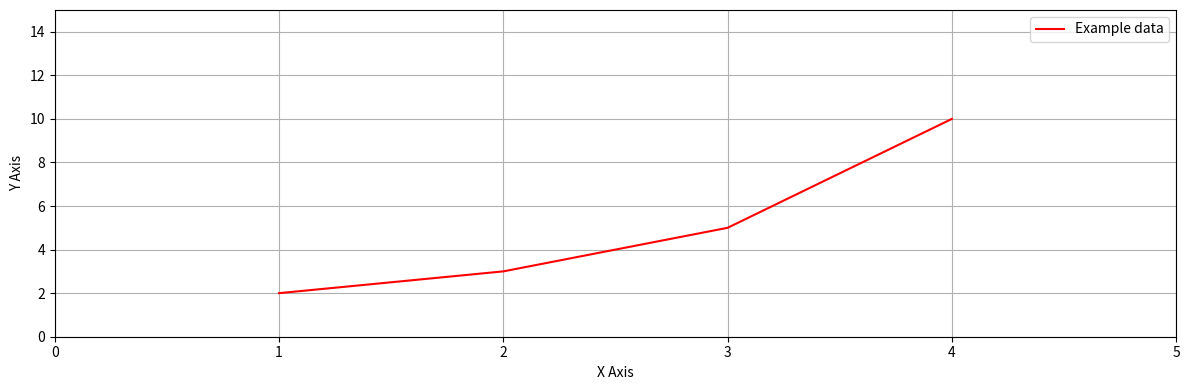

The script that saved this image:
from typing import Iterable, List, Tuple
import matplotlib.pyplot as plt

# TODO: plt 다양한 옵션 추가해서 최대한 많이 쓰는 옵션 다 넣기



font = {'family': 'serif',
        'color':  'darkred',
        'weight': 'normal',
        'size': 16,
        }


def plot_line_graph(x: List[int], y: List[int], figsize: Tuple[int, int]=(12, 4)) -> None:
    """두 변수에 대한 line graph를 그리는 함수."""
    plt.figure(figsize=figsize)

    plt.plot(x, y, color="red", label="Example Data")
    plt.xlabel("X Axis", fontsize=10)
    plt.ylabel("Y Axis", fontsize= 10)
    plt.axis([0, 5, 0, 15])  # X, Y 축 범위: [xmin, xmax, ymin, ymax]
    plt.legend()
    plt.grid()
    plt.tight_layout()
    plt.show()


def example():
    plt.figure(figsize=(12, 4))

    x = [1, 2, 3, 4]
    y = [2, 3, 5, 10]
    
    plt.plot(x, y, color="red", label="Example data")

    plt.xlabel("X Axis", fontsize=10)
    plt.ylabel("Y Axis", fontsize=10)
    plt.axis([0, 5, 0, 15])  # X, Y 축 범위: [xmin, xmax, ymin, ymax]
    plt.legend()
    plt.grid()
    plt.tight_layout()
    plt.show()


if __name__ == "__main__":
    example()
